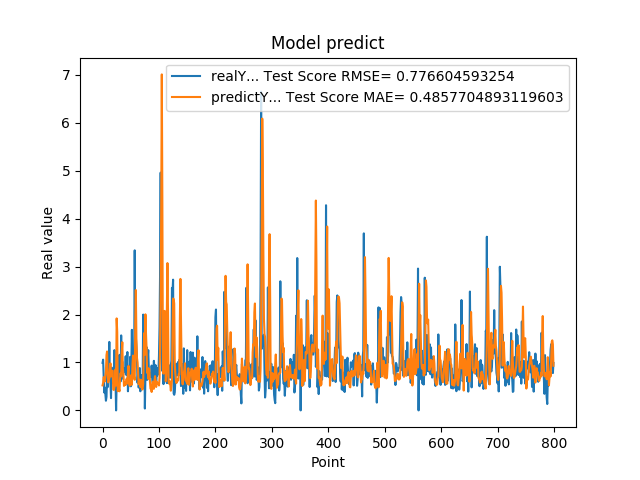

Source data for this figure (header and first rows):
9.919999999999999929e-01, 5.217443131780490351e-01
1.059000000000000163e+00, 5.722750572666103208e-01
7.249999999999999778e-01, 6.925443498082429761e-01
3.729999999999999982e-01, 6.740834923168059767e-01
4.760000000000000342e-01, 6.041243630231227790e-01
3.420000000000000262e-01, 7.142173874522145249e-01
2.019999999999999851e-01, 8.182899392689987339e-01
2.839999999999999747e-01, 1.154083345515217074e+00
7.440000000000001057e-01, 1.229153578156179316e+00
4.850000000000000422e-01, 7.862091301972562452e-01
1.064000000000000057e+00, 5.843392459108613934e-01
8.299999999999999600e-01, 6.215448787125615882e-01
1.429000000000000048e+00, 6.638401716177199097e-01
6.959999999999999520e-01, 8.558526712382120705e-01
5.949999999999999734e-01, 9.816437524375573043e-01
2.570000000000000062e-01, 7.066571200052069734e-01
8.960000000000000187e-01, 8.052646068170217220e-01
5.660000000000000586e-01, 8.272290056993937268e-01
6.400000000000000133e-01, 8.249612998035413813e-01
8.569999999999999840e-01, 4.392553099109304249e-01
6.390000000000000124e-01, 4.261589731577762885e-01
1.258000000000000007e+00, 4.751969185617104796e-01
4.509999999999999565e-01, 6.809108853969413344e-01
6.320000000000000062e-01, 8.553154346726640211e-01
0.000000000000000000e+00, 5.181686575638081438e-01
5.889999999999999680e-01, 1.919507070271351479e+00
7.800000000000000266e-01, 1.636755454202624582e+00
5.500000000000000444e-01, 4.009681141477933752e-01
6.790000000000000480e-01, 4.754460375885771195e-01
7.809999999999999165e-01, 4.617659309113993915e-01
1.159000000000000030e+00, 3.987313829948705424e-01
8.719999999999999973e-01, 6.731808396484779689e-01
6.049999999999999822e-01, 7.777851761177566603e-01
1.564999999999999947e+00, 7.109584953354816106e-01
6.540000000000000258e-01, 1.208983085626923915e+00
1.019000000000000128e+00, 1.423022229370020764e+00
7.359999999999999876e-01, 8.687410848021390741e-01
7.570000000000000062e-01, 7.526935325593392401e-01
8.809999999999998943e-01, 5.112764113562696666e-01
8.850000000000000089e-01, 5.548063360845684189e-01
8.079999999999999405e-01, 5.919624066607708235e-01
1.129999999999999893e+00, 5.326354019982288968e-01
7.399999999999999911e-01, 6.379648042422603194e-01
9.270000000000000462e-01, 6.633707383585472073e-01
1.217999999999999972e+00, 5.610212337725558607e-01
3.989999999999999658e-01, 7.698558891392672798e-01
6.109999999999999876e-01, 9.290502591240343833e-01
7.900000000000000355e-01, 5.681009939286784105e-01
6.400000000000000133e-01, 5.134585621889098395e-01
1.116999999999999993e+00, 5.444087006348931057e-01
5.030000000000000027e-01, 6.175825355559336760e-01
9.549999999999998490e-01, 7.380985122261216613e-01
1.681000000000000050e+00, 5.343745730291228346e-01
7.800000000000000266e-01, 9.472213063464706151e-01
1.058000000000000052e+00, 1.143160647269079622e+00
1.007000000000000117e+00, 7.770419335319062037e-01
8.990000000000000213e-01, 6.881569345808397076e-01
3.339999999999999858e+00, 6.382053162103249466e-01
1.388000000000000123e+00, 1.854256204771778327e+00
1.530000000000000027e+00, 2.511826476160529786e+00
1.328000000000000069e+00, 1.493084910798781806e+00
... 739 more rows
